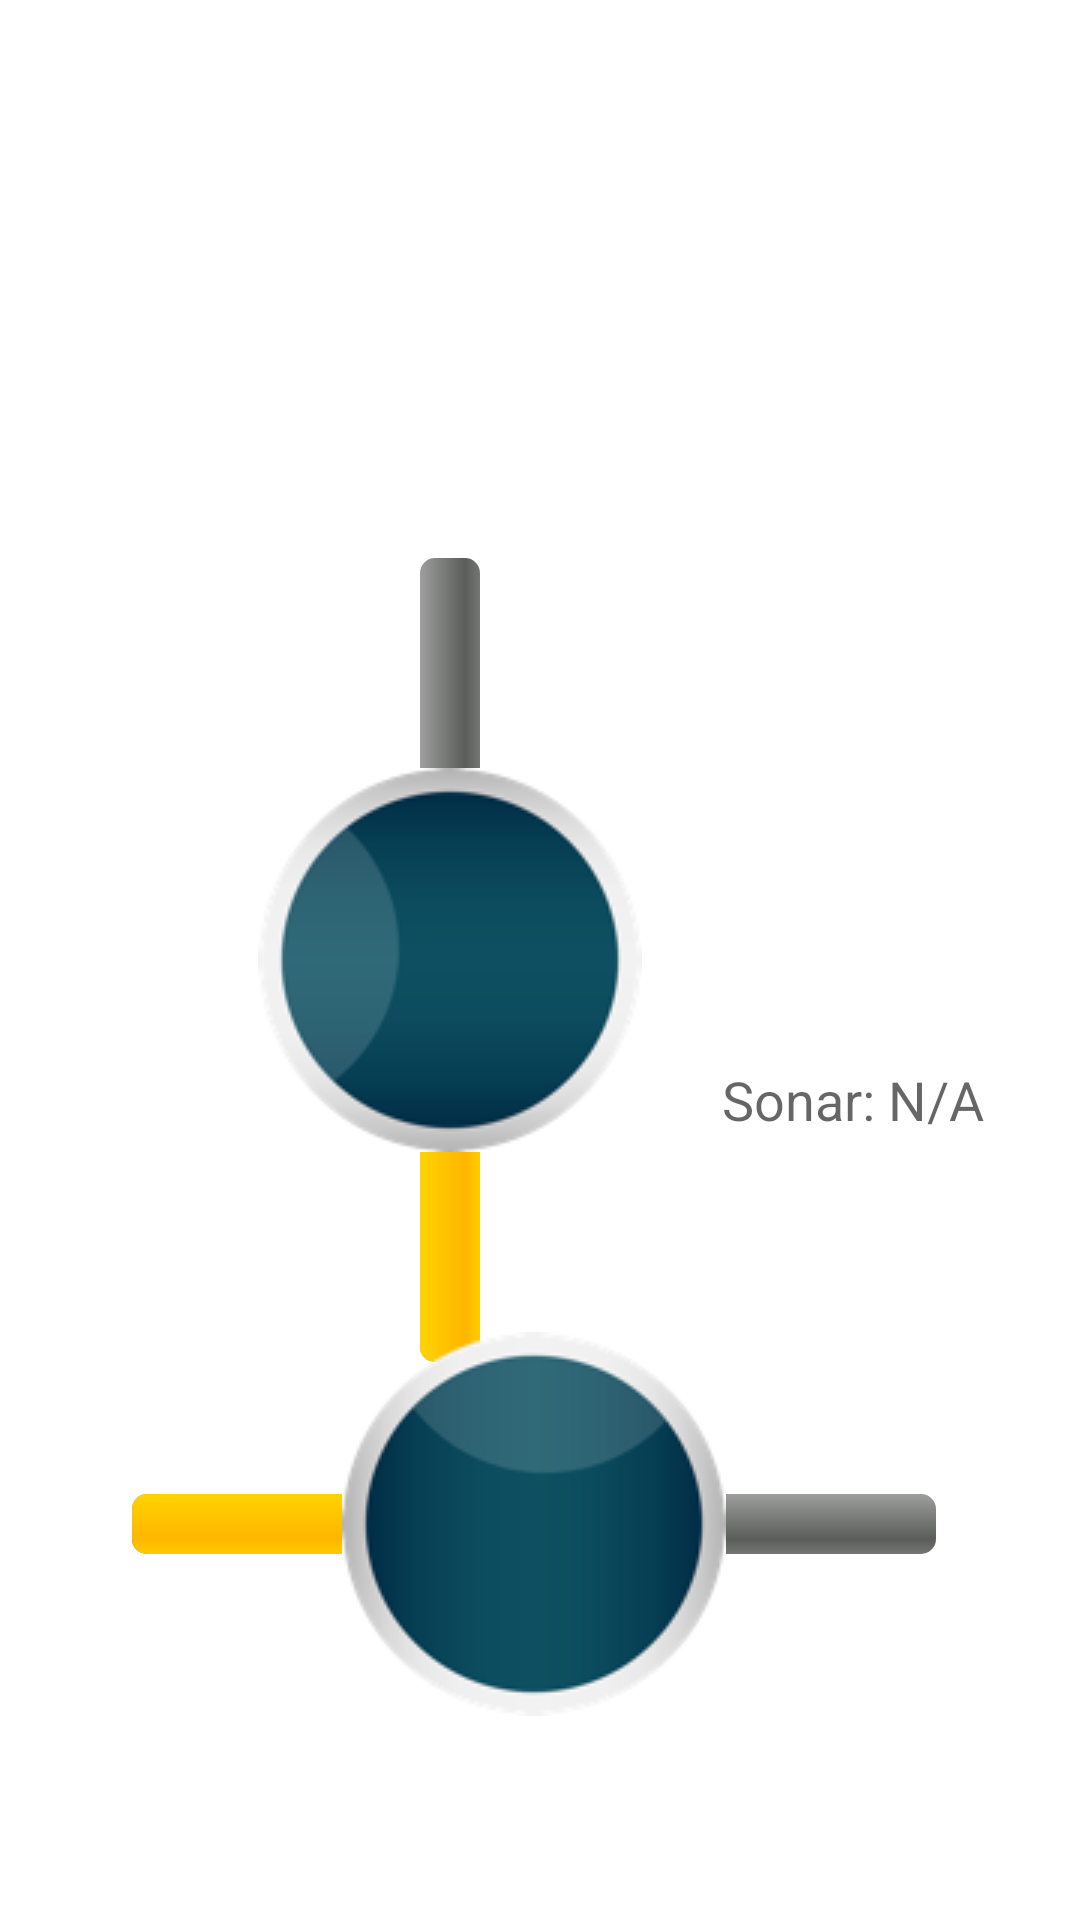

This screen was rendered from an Android layout file. Write that file and the resources it references.
<!-- AndroidManifest.xml: activity theme FullscreenTheme -->
<!-- res/layout/activity_control.xml -->
<layout xmlns:android="http://schemas.android.com/apk/res/android"
    xmlns:tools="http://schemas.android.com/tools"
    tools:context="com.cloudmind.momi.ControlActivity">
    <data>
        <import type="android.view.View" />
        <variable
            name="controls"
            type="com.cloudmind.momi.ControlActivity"/>
    </data>

    <RelativeLayout
        android:layout_width="match_parent"
        android:layout_height="match_parent"
        android:background="@android:color/white">

        <RelativeLayout
            android:layout_width="match_parent"
            android:layout_height="match_parent"
            android:id="@+id/control_layout">

            <SeekBar
                android:layout_width="300dp"
                android:layout_height="200dp"
                android:id="@+id/seekBar"
                android:rotation="270"
                android:indeterminate="false"
                android:layout_alignParentStart="false"
                android:layout_centerVertical="true"
                style="@style/SeekBar.Thumb.Circle"
                android:max="200"
                android:progress="100"/>

            <SeekBar
                style="@style/SeekBar.Thumb.Circle"
                android:layout_width="300dp"
                android:layout_height="200dp"
                android:id="@+id/seekBar2"
                android:indeterminate="false"
                android:max="200"
                android:progress="100"
                android:layout_alignParentEnd="true"
                android:layout_marginRight="32dp"
                android:layout_alignParentBottom="true"
                android:layout_marginBottom="32dp" />

            <TextView
                android:layout_width="wrap_content"
                android:layout_height="wrap_content"
                android:textAppearance="?android:attr/textAppearanceLarge"
                tools:text="Speed: 100"
                android:text="@{controls.speed}"
                android:id="@+id/textView"
                android:layout_above="@+id/textView2"
                android:layout_alignLeft="@+id/seekBar2" />

            <TextView
                android:layout_width="wrap_content"
                android:layout_height="wrap_content"
                android:textAppearance="?android:attr/textAppearanceLarge"
                tools:text="Turn: -50"
                android:text="@{controls.turn}"
                android:id="@+id/textView2"
                android:layout_above="@+id/seekBar2"
                android:layout_alignLeft="@+id/seekBar2" />

            <TextView
                tools:text="Sonar: N/A"
                android:layout_width="wrap_content"
                android:layout_height="wrap_content"
                android:textAppearance="?android:attr/textAppearanceMedium"
                android:text="Sonar: N/A"
                android:id="@+id/textView4"
                android:layout_above="@+id/textView2"
                android:layout_alignRight="@+id/seekBar2" />

        </RelativeLayout>

    </RelativeLayout>

</layout>
<!-- resources referenced by this layout -->
<resources>
  <style name="SeekBar.Thumb.Circle" parent="@android:style/Widget.SeekBar">
      <item name="android:thumb">@drawable/thumb_image</item>
      </style>
  <style name="FullscreenTheme" parent="AppTheme">
          <item name="android:actionBarStyle">@style/FullscreenActionBarStyle</item>
          <item name="android:windowActionBarOverlay">true</item>
          <item name="android:windowBackground">@null</item>
          <item name="metaButtonBarStyle">?android:attr/buttonBarStyle</item>
          <item name="metaButtonBarButtonStyle">?android:attr/buttonBarButtonStyle</item>
      </style>
  <!-- drawable thumb_image (drawable) -->
  <?xml version="1.0" encoding="utf-8"?>
  <selector xmlns:android="http://schemas.android.com/apk/res/android">
  
      <item android:state_pressed="true"
          android:state_window_focused="true"
          android:drawable="@drawable/circle_button_selected" />
  
      <item android:state_focused="true"
          android:state_window_focused="true"
          android:drawable="@drawable/circle_button_selected" />
  
      <item android:state_selected="true"
          android:state_window_focused="true"
          android:drawable="@drawable/circle_button_selected" />
  
      <item android:drawable="@drawable/circle_button" />
  
  </selector>
  <style name="AppTheme" parent="Theme.AppCompat.Light.DarkActionBar">
          
          <item name="colorPrimary">@color/colorPrimary</item>
          <item name="colorPrimaryDark">@color/colorPrimaryDark</item>
          <item name="colorAccent">@color/colorAccent</item>
      </style>
  <style name="FullscreenActionBarStyle" parent="Widget.AppCompat.ActionBar">
          <item name="android:background">@color/black_overlay</item>
      </style>
  <!-- drawable circle_button_selected: png bitmap (drawable, 9610 bytes) -->
  <!-- drawable circle_button: png bitmap (drawable, 9297 bytes) -->
  <!-- not gathered from this repository: default colours our renderer supplied (Android Studio template values) -->
  <color name="colorPrimary">#FF6200EE</color>
  <color name="colorPrimaryDark">#FF3700B3</color>
  <color name="colorAccent">#FF03DAC5</color>
</resources>
